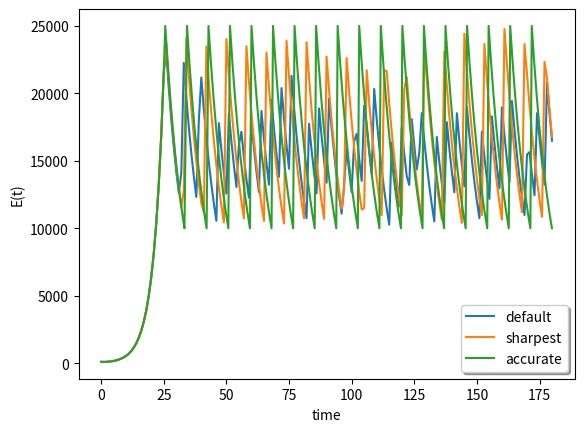

Here is the Python script that generated this plot:
from scipy.integrate import solve_ivp
import matplotlib.pyplot as plt 
import numpy as np 

### no event time experiment
measures_implemented = False
direction = "up"
def model_with_if(_, y):
    (S, E, I, R) = y
    global measures_implemented, direction
    N = 37.741 * (10**6)
    alpha = 1.0/8.0
    if (direction == "up"):
        if (E > 25000):
            measures_implemented = True
            direction = "down"
    else:
        if (E < 10000):
            measures_implemented = False
            direction = "up"

    beta = 0.005 if measures_implemented else 0.9
    gamma = 0.06
    mu = 0.01/365

    #print(E, beta)

    dSdt = mu*N - mu*S - (beta/N)*I*S
    dEdt = (beta/N)*I*S - alpha*E - mu*E
    dIdt = alpha*E - gamma*I - mu*I
    dRdt = gamma*I - mu*R

    return (dSdt, dEdt, dIdt, dRdt)

def experiment_no_event(atol, rtol):
    N = 37.741 * (10**6)
    E0 = 103
    I0 = 1
    R0 = 0 
    S0 = N - (E0 + I0 + R0)
    y0 = (S0, E0, I0, R0)
    tspan = [0, 180]
    t_eval = np.linspace(0, 180, 181)

    global measures_implemented, direction
    measures_implemented = False
    direction = "up"
    sol = solve_ivp(model_with_if, tspan, y0, method="LSODA", 
            atol=atol, rtol=rtol, t_eval=t_eval)

    return (t_eval, sol.y, sol.nfev)

### experiment WITH event
def model_no_measures(_, y):
    (S, E, I, R) = y

    N = 37.741 * 10**6
    alpha = 1.0/8.0
    beta = 0.9
    gamma = 0.06
    mu = 0.01/365

    dSdt = mu*N - mu*S - (beta/N)*I*S
    dEdt = (beta/N)*I*S - alpha*E - mu*E
    dIdt = alpha*E - gamma*I - mu*I
    dRdt = gamma*I - mu*R
    return (dSdt, dEdt, dIdt, dRdt)

def root_25000(_, y):
    E = y[1]
    return E - 25000
root_25000.terminal = True

def model_with_measures(_, y):
    (S, E, I, R) = y

    N = 37.741* (10**6)
    alpha = 1.0/8.0
    beta = 0.005
    gamma = 0.06
    mu = 0.01/365

    dSdt = mu*N - mu*S - (beta/N)*I*S
    dEdt = (beta/N)*I*S - alpha*E - mu*E
    dIdt = alpha*E - gamma*I - mu*I
    dRdt = gamma*I - mu*R

    return (dSdt, dEdt, dIdt, dRdt)

def root_10000(_, y):
    E = y[1]
    return E - 10000
root_10000.terminal = True

def experiment_with_event(atol, rtol):
    N = 37.741 * (10**6)
    E0 = 103
    I0 = 1
    R0 = 0
    S0 = N - (E0 + I0 + R0)
    y0 = (S0, E0, I0, R0)
    t0 = 0

    sum_nfev = 0
    times = None
    res = None

    res = np.array([[], [], [], []])
    times = np.array([])
    t_initial = t0
    y_initial = y0
    measures_implemented = False
    while t_initial < 180:
        tspan = [t_initial, 180]
        sol = None
        if (measures_implemented):
            sol = solve_ivp(model_with_measures, tspan, y_initial, events=root_10000, 
                    dense_output=True, atol=atol, rtol=rtol, method="LSODA")
            measures_implemented = False
        else:
            sol = solve_ivp(model_no_measures, tspan, y_initial, events=root_25000, 
                    dense_output=True, atol=atol, rtol=rtol, method="LSODA")
            measures_implemented = True
        
        t_event = 180 if len(sol.t_events[0]) == 0 else sol.t_events[0][0]
        t_calc = np.arange(t_initial, t_event, 1)
        y_cal = sol.sol(t_calc)
        
        res = np.concatenate((res, y_cal), axis=1)
        times = np.concatenate((times, t_calc))

        t_initial = t_event
        last_index = len(sol.y[0]) - 1
        y_initial = [sol.y[0][last_index], sol.y[1][last_index], 
                sol.y[2][last_index], sol.y[3][last_index]]
        sum_nfev += sol.nfev

    return (times, res, sum_nfev)

### getting the data
# default
(times_default, res_default, nfev_default) = experiment_no_event(1e-6, 1e-3)
(times_sharp, res_sharp, nfev_sharp) = experiment_no_event(1e-12, 1e-12)
(times_solved, res_solved, nfev_solved) = experiment_with_event(1e-6, 1e-3)

plt.plot(times_default, res_default[1])
plt.plot(times_sharp, res_sharp[1])
plt.plot(times_solved, res_solved[1])
plt.ylabel("E(t)")
plt.xlabel('time')
plt.legend(['default', 'sharpest', 'accurate'], shadow=True)
plt.show()

print(f"default = {nfev_default}")
print(f"sharpest = {nfev_sharp}")
print(f"solved = {nfev_solved}")
